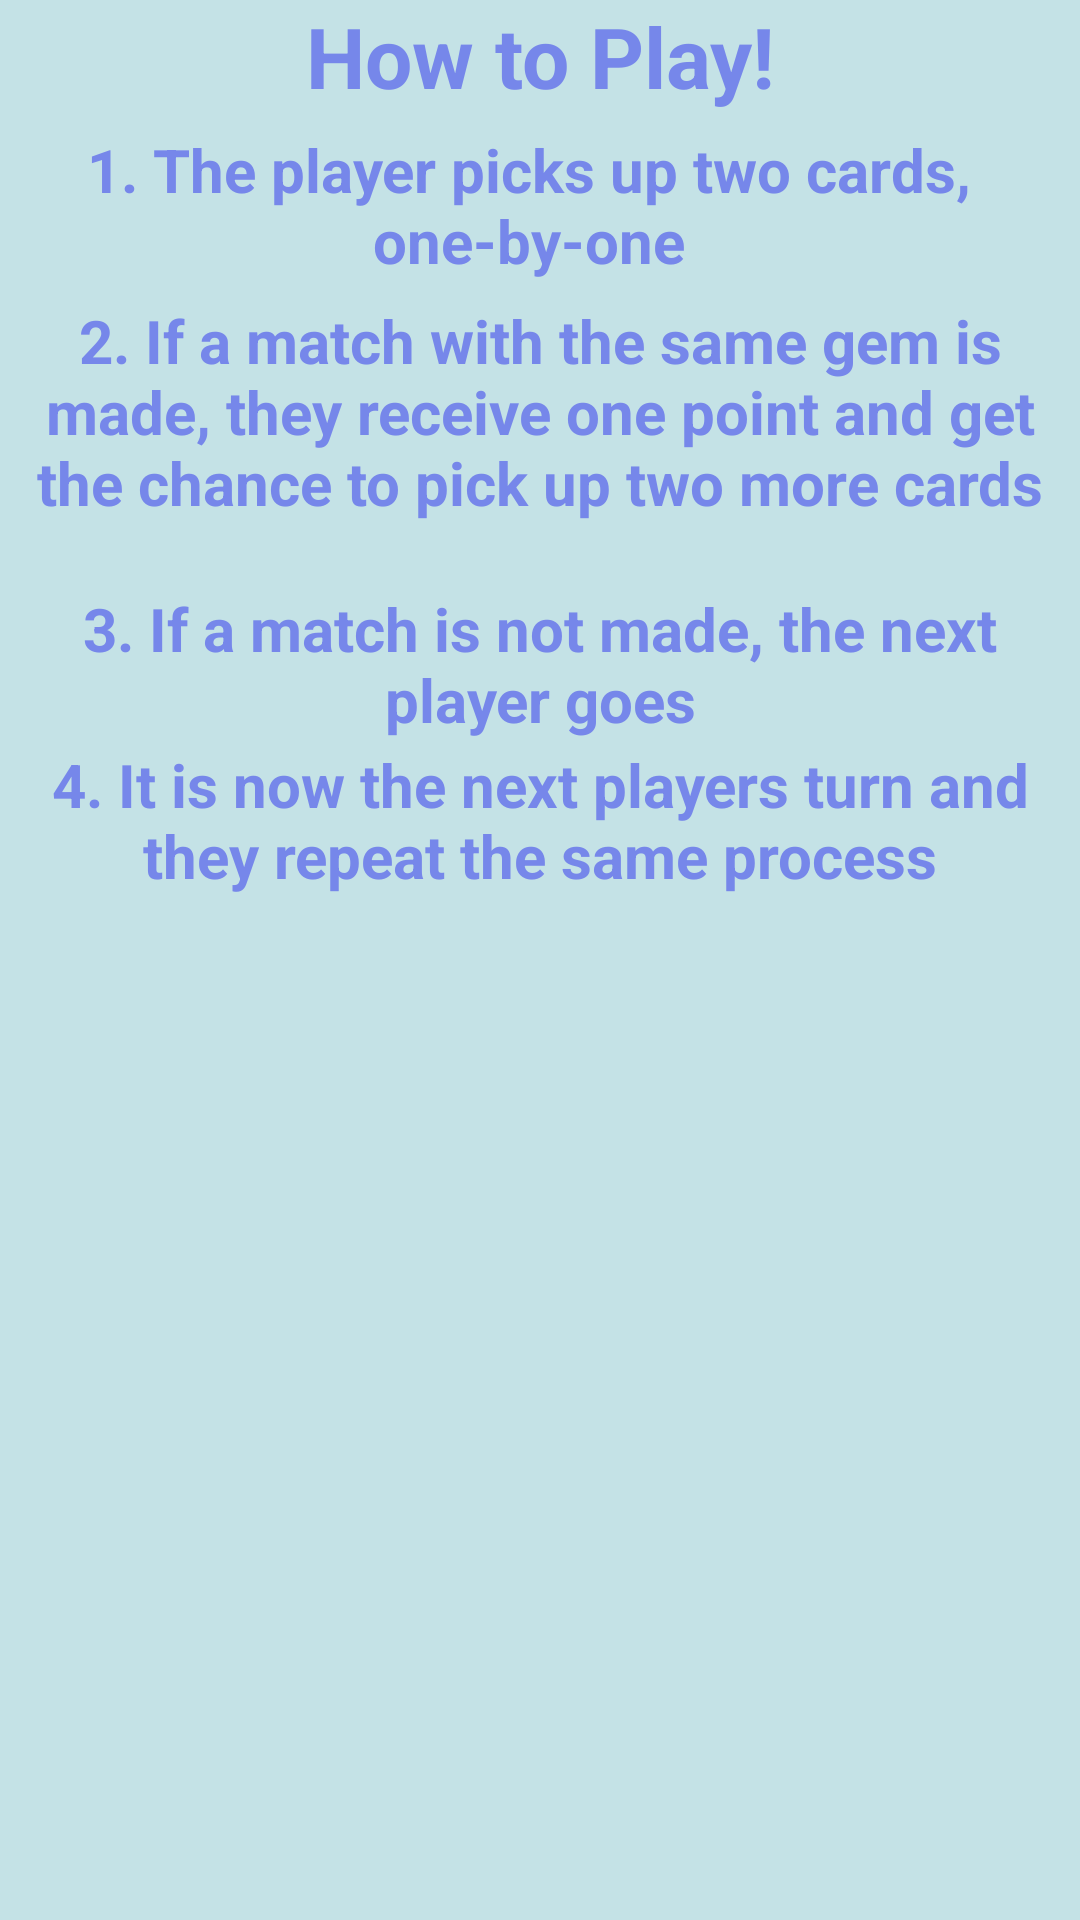

Produce the Android XML layout that renders to this screen, including the resource entries it uses.
<!-- AndroidManifest.xml: application theme Theme.MultiPart2 -->
<!-- res/layout/string.xml -->
<?xml version="1.0" encoding="utf-8"?>
<androidx.constraintlayout.widget.ConstraintLayout
    xmlns:android="http://schemas.android.com/apk/res/android"
    xmlns:app="http://schemas.android.com/apk/res-auto"
    xmlns:tools="http://schemas.android.com/tools"
    android:layout_width="match_parent"
    android:layout_height="match_parent"
    android:background="#C4E2E6">

    <TextView
        android:id="@+id/textView4"
        android:layout_width="match_parent"
        android:layout_height="43dp"

        android:text="How to Play!"
        android:textAlignment="center"
        android:textColor="#7687EA"
        android:textSize="28sp"
        android:textStyle="bold"
        app:layout_constraintTop_toTopOf="parent"
        tools:layout_editor_absoluteX="4dp" />

    <TextView
        android:id="@+id/textView5"
        android:layout_width="match_parent"
        android:layout_height="57dp"
        android:layout_marginTop="40dp"

        android:layout_marginEnd="8dp"
        android:text="1. The player picks up two cards, one-by-one"
        android:textAlignment="center"
        android:textColor="#7687EA"
        android:textSize="20sp"
        android:textStyle="bold"
        app:layout_constraintBottom_toTopOf="@+id/textView6"
        app:layout_constraintEnd_toEndOf="parent"
        app:layout_constraintTop_toTopOf="parent"
        app:layout_constraintVertical_bias="1.0" />

    <TextView
        android:id="@+id/textView6"
        android:layout_width="match_parent"
        android:layout_height="97dp"
        android:layout_marginTop="100dp"
        android:text="2. If a match with the same gem is made, they receive one point and get the chance to pick up two more cards"
        android:textAlignment="center"
        android:textColor="#7687EA"
        android:textSize="20sp"
        android:textStyle="bold"
        app:layout_constraintTop_toTopOf="parent"
        tools:layout_editor_absoluteX="3dp" />

    <TextView
        android:id="@+id/textView7"
        android:layout_width="match_parent"
        android:layout_height="53dp"
        android:layout_marginTop="196dp"
        android:text="3. If a match is not made, the next player goes"
        android:textAlignment="center"
        android:textColor="#7687EA"
        android:textSize="20sp"
        android:textStyle="bold"
        app:layout_constraintTop_toTopOf="parent"
        tools:layout_editor_absoluteX="1dp" />

    <TextView
        android:id="@+id/textView8"
        android:layout_width="match_parent"
        android:layout_height="98dp"
        android:layout_marginTop="248dp"
        android:text="4. It is now the next players turn and they repeat the same process"
        android:textAlignment="center"
        android:textColor="#7687EA"
        android:textSize="20sp"
        android:textStyle="bold"
        app:layout_constraintTop_toTopOf="parent"
        tools:layout_editor_absoluteX="3dp" />


</androidx.constraintlayout.widget.ConstraintLayout>
<!-- resources referenced by this layout -->
<resources>
  <style name="Theme.MultiPart2" parent="Theme.MaterialComponents.DayNight.DarkActionBar">
          
          <item name="colorPrimary">@color/purple_500</item>
          <item name="colorPrimaryVariant">@color/purple_700</item>
          <item name="colorOnPrimary">@color/white</item>
          
          <item name="colorSecondary">@color/teal_200</item>
          <item name="colorSecondaryVariant">@color/teal_700</item>
          <item name="colorOnSecondary">@color/black</item>
          
          <item name="android:statusBarColor" tools:targetApi="l">?attr/colorPrimaryVariant</item>
          
      </style>
  <!-- not gathered from this repository: default colours our renderer supplied (Android Studio template values) -->
  <color name="purple_500">#FF6200EE</color>
  <color name="purple_700">#FF3700B3</color>
  <color name="teal_200">#FF03DAC5</color>
  <color name="teal_700">#FF018786</color>
  <color name="black">#FF000000</color>
  <color name="white">#FFFFFFFF</color>
</resources>
